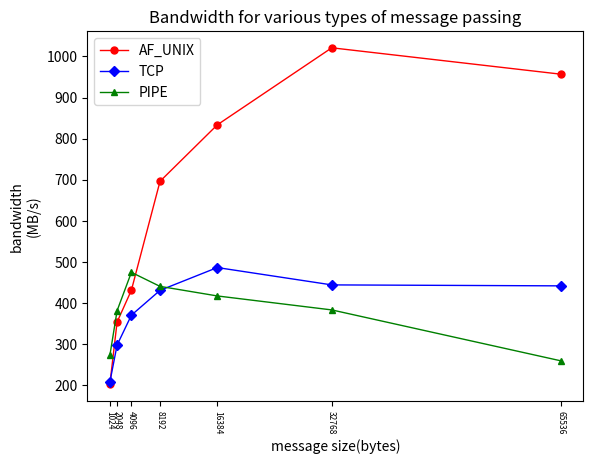

Write Python code to recreate this figure.
import matplotlib.pyplot as plt

y1=[202.890,353.20,430.753,695.940,833.398,1021.053,956.790]
x1=[1024,2048,4096,8192,16384,32768,65536]

y2=[207.722,297.157,369.987,430.433,485.955,443.706,441.369]

y3=[272.769,380.853,474.277,440.086,416.815,382.759,258.821]

plt.plot(x1,y1,label='AF_UNIX',linewidth=1,color='r',marker='o',markersize=5)
plt.plot(x1,y2,label='TCP',linewidth=1,color='b',marker='D',markersize=5)
plt.plot(x1,y3,label='PIPE',linewidth=1,color='g',marker='^',markersize=5)

plt.xlabel('message size(bytes)')
plt.ylabel('bandwidth\n(MB/s)')
plt.title('Bandwidth for various types of message passing')

plt.xticks(x1, rotation=270, fontsize=6)
plt.legend()
plt.show()
